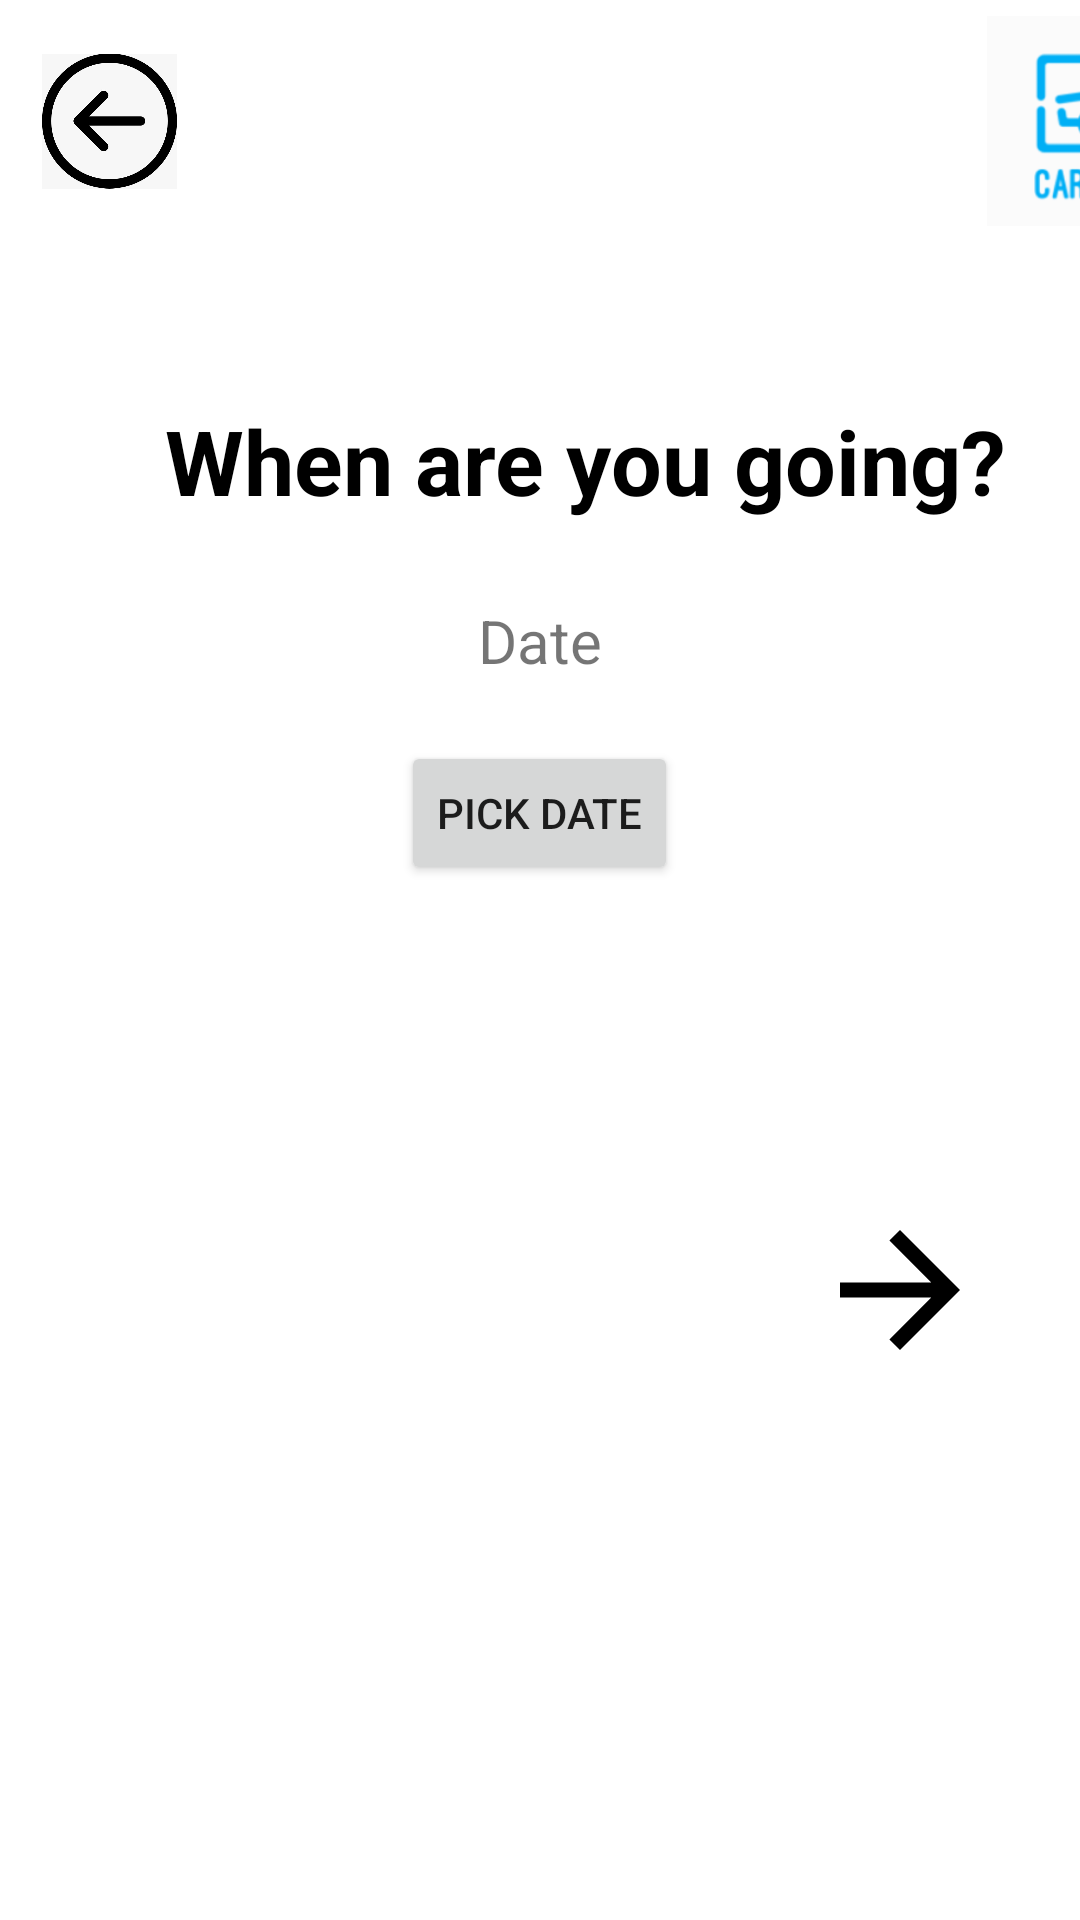

Here is an Android app screen rendered from its layout file. Give the layout XML and the strings, colors and styles it references.
<!-- AndroidManifest.xml: application theme Theme.Android_dev_carcool -->
<!-- res/layout/activity_pick_date_publish.xml -->
<?xml version="1.0" encoding="utf-8"?>
<RelativeLayout xmlns:android="http://schemas.android.com/apk/res/android"
    xmlns:app="http://schemas.android.com/apk/res-auto"
    xmlns:tools="http://schemas.android.com/tools"
    android:layout_width="match_parent"
    android:layout_height="match_parent"
    tools:context=".Pick_Date_Publish"
    >

    <LinearLayout
        android:layout_width="match_parent"
        android:layout_height="match_parent"
        android:orientation="horizontal">

        <ImageView
            android:id="@+id/goBackIconPickDatePage"
            android:layout_width="45dp"
            android:layout_height="200dp"
            android:layout_marginLeft="14dp"
            android:layout_marginTop="-60dp"
            app:srcCompat="@drawable/back" />

        <ImageView
            android:id="@+id/imageLogoPricePublish"
            android:layout_width="70dp"
            android:layout_height="200dp"
            android:layout_marginLeft="270dp"
            android:layout_marginTop="-60dp"
            app:srcCompat="@drawable/img" />

    </LinearLayout>
    <TextView
        android:layout_width="350dp"
        android:layout_height="147dp"
        android:layout_marginLeft="30dp"
        android:layout_marginTop="80dp"
        android:gravity="center"
        android:text="When are you going?"
        android:textColor="@color/black"
        android:textSize="30dp"
        android:textStyle="bold" />

    <TextView
        android:id="@+id/tvSelectedDate"
        android:layout_width="wrap_content"
        android:layout_height="wrap_content"
        android:layout_marginTop="200dp"
        android:layout_marginBottom="20dp"
        android:textSize="20dp"
        android:text="Date"
        android:gravity="center"
        android:layout_centerHorizontal="true"/>

    <Button
        android:id="@+id/btnPickDate"
        android:layout_width="wrap_content"
        android:layout_height="wrap_content"
        android:layout_below="@+id/tvSelectedDate"
        android:layout_centerInParent="true"
        android:text="Pick Date" />

    <ImageView
        android:layout_width="wrap_content"
        android:layout_height="wrap_content"
        android:layout_marginLeft="270dp"
        android:layout_marginTop="400dp"
        android:src="@drawable/next_arrow_icon"
        android:id="@+id/next_icon_pick_date_publish"/>

</RelativeLayout>
<!-- resources referenced by this layout -->
<resources>
  <color name="black">#FF000000</color>
  <!-- drawable back: jpeg bitmap (drawable-v24, 22387 bytes) -->
  <!-- drawable img: png bitmap (drawable, 12041 bytes) -->
  <!-- drawable next_arrow_icon (drawable) -->
  <vector android:autoMirrored="true" android:height="60dp"
      android:tint="#000000" android:viewportHeight="24"
      android:viewportWidth="24" android:width="60dp" xmlns:android="http://schemas.android.com/apk/res/android">
      <path android:fillColor="@android:color/white" android:pathData="M12,4l-1.41,1.41L16.17,11H4v2h12.17l-5.58,5.59L12,20l8,-8z"/>
  </vector>
  <style name="Theme.Android_dev_carcool" parent="Theme.MaterialComponents.DayNight.NoActionBar">
          
          <item name="colorPrimary">@color/purple_500</item>
          <item name="colorPrimaryVariant">@color/purple_700</item>
          <item name="colorOnPrimary">@color/white</item>
          
          <item name="colorSecondary">@color/teal_200</item>
          <item name="colorSecondaryVariant">@color/teal_700</item>
          <item name="colorOnSecondary">@color/black</item>
          
          <item name="android:statusBarColor" tools:targetApi="l">?attr/colorPrimaryVariant</item>
          
      </style>
  <color name="purple_500">#FF6200EE</color>
  <color name="purple_700">#FF3700B3</color>
  <color name="white">#FFFFFFFF</color>
  <color name="teal_200">#FF03DAC5</color>
  <color name="teal_700">#FF018786</color>
</resources>
